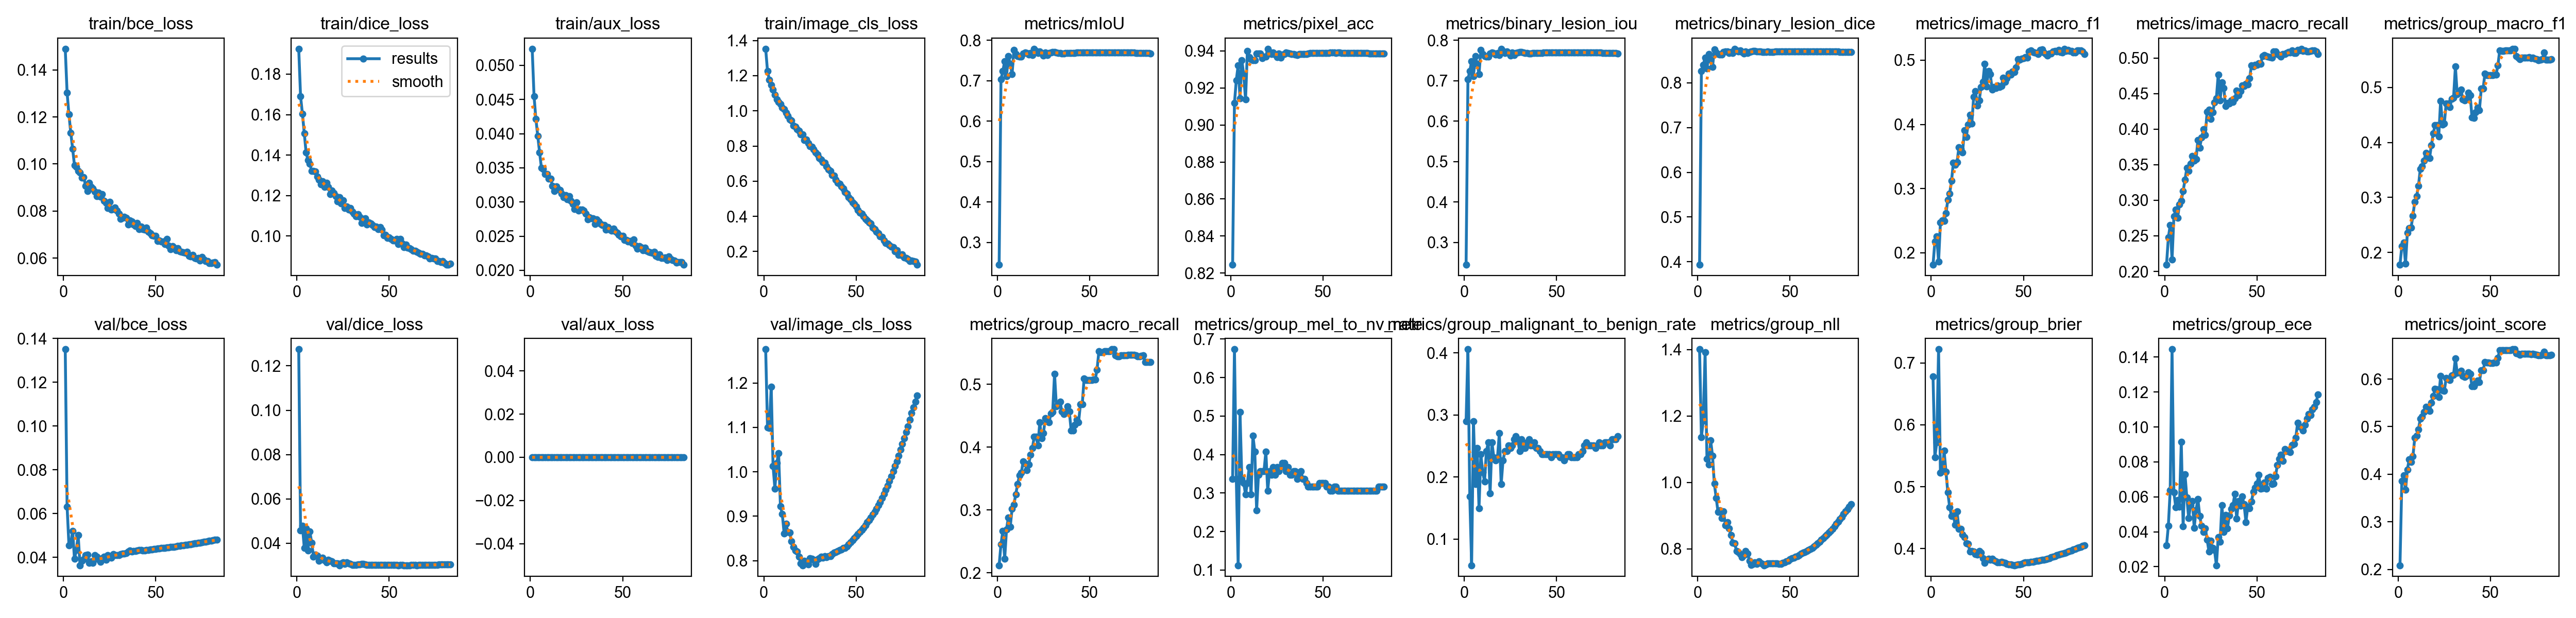

Values plotted in this chart, from the file beside it:
epoch, time, train/bce_loss, train/dice_loss, train/aux_loss, train/image_cls_loss, metrics/mIoU, metrics/pixel_acc, metrics/binary_lesion_iou, metrics/binary_lesion_dice, metrics/image_macro_f1, metrics/image_macro_recall, metrics/group_macro_f1, metrics/group_macro_recall, metrics/group_mel_to_nv_rate, metrics/group_malignant_to_benign_rate, metrics/group_nll, metrics/group_brier, metrics/group_ece, metrics/joint_score, metrics/feasible_joint, val/bce_loss, val/dice_loss, val/aux_loss
1, 156.8, 0.1489, 0.1925, 0.05242, 1.353, 0.2449, 0.8245, 0.2449, 0.3935, 0.1811, 0.2094, 0.1776, 0.2121, 0.3367, 0.2899, 1.4, 0.6778, 0.03209, 0.2086, 0, 0.1351, 0.1274, 0
2, 301.8, 0.1303, 0.169, 0.0455, 1.226, 0.7041, 0.9119, 0.7041, 0.8264, 0.2174, 0.2476, 0.2112, 0.2456, 0.6735, 0.4058, 1.136, 0.5475, 0.0435, 0.3856, 0, 0.06315, 0.04572, 0
3, 443.1, 0.121, 0.1605, 0.04214, 1.177, 0.7237, 0.9242, 0.7237, 0.8397, 0.2255, 0.265, 0.218, 0.2666, 0.3367, 0.1691, 1.186, 0.5714, 0.06378, 0.3972, 0, 0.04556, 0.04798, 0
4, 577, 0.1132, 0.1509, 0.0397, 1.147, 0.7485, 0.9321, 0.7485, 0.8562, 0.186, 0.2166, 0.1797, 0.2221, 0.1122, 0.05797, 1.392, 0.7218, 0.1445, 0.3668, 0, 0.04643, 0.03802, 0
5, 711.1, 0.1065, 0.1413, 0.03727, 1.121, 0.7117, 0.9145, 0.7117, 0.8316, 0.2467, 0.2772, 0.2361, 0.2695, 0.5102, 0.2899, 1.071, 0.5225, 0.06255, 0.4099, 0, 0.05197, 0.04684, 0
6, 844.9, 0.09937, 0.1375, 0.03499, 1.09, 0.7614, 0.9349, 0.7614, 0.8645, 0.2505, 0.2867, 0.2442, 0.2883, 0.3367, 0.1884, 1.054, 0.5261, 0.0541, 0.4312, 0, 0.03923, 0.0367, 0
7, 978.8, 0.09883, 0.1358, 0.03485, 1.065, 0.7415, 0.9272, 0.7415, 0.8516, 0.249, 0.2751, 0.2448, 0.2733, 0.3265, 0.2464, 1.126, 0.5579, 0.05815, 0.426, 0, 0.04329, 0.04542, 0
8, 1113, 0.09699, 0.1321, 0.03407, 1.051, 0.7167, 0.9136, 0.7167, 0.8349, 0.2612, 0.2939, 0.2668, 0.3014, 0.2959, 0.1498, 1.081, 0.524, 0.05443, 0.4373, 0, 0.0501, 0.04034, 0
9, 1247, 0.09635, 0.1321, 0.03409, 1.038, 0.776, 0.94, 0.776, 0.8739, 0.2823, 0.2995, 0.2923, 0.3083, 0.3265, 0.2367, 0.9963, 0.4912, 0.09152, 0.4762, 0, 0.03636, 0.03397, 0
10, 1382, 0.0942, 0.132, 0.03342, 1.017, 0.7663, 0.9367, 0.7663, 0.8677, 0.2921, 0.3132, 0.302, 0.3251, 0.3674, 0.2077, 0.9536, 0.4671, 0.04319, 0.481, 0, 0.0384, 0.03494, 0
11, 1516, 0.09449, 0.1293, 0.03339, 1.009, 0.7608, 0.9355, 0.7608, 0.8642, 0.3118, 0.3286, 0.321, 0.3411, 0.2959, 0.1932, 0.9112, 0.453, 0.07303, 0.4942, 0, 0.03918, 0.03433, 0
12, 1650, 0.09078, 0.1278, 0.03232, 0.9902, 0.7597, 0.935, 0.7597, 0.8634, 0.3399, 0.3452, 0.3518, 0.3548, 0.449, 0.2415, 0.9153, 0.454, 0.05974, 0.517, 0, 0.04109, 0.03221, 0
13, 1784, 0.08849, 0.1255, 0.03157, 0.9717, 0.7592, 0.9349, 0.7592, 0.8631, 0.3366, 0.3414, 0.3569, 0.3588, 0.4082, 0.256, 0.8919, 0.4386, 0.04775, 0.5205, 0, 0.04121, 0.0329, 0
14, 1918, 0.09204, 0.127, 0.03227, 0.9497, 0.7674, 0.9385, 0.7674, 0.8684, 0.3411, 0.3516, 0.3669, 0.3773, 0.2551, 0.1739, 0.9133, 0.4601, 0.05515, 0.5306, 0, 0.03739, 0.03342, 0
15, 2053, 0.09025, 0.1243, 0.03187, 0.9453, 0.7697, 0.9385, 0.7697, 0.8698, 0.3642, 0.3624, 0.3806, 0.3739, 0.3469, 0.256, 0.8705, 0.4324, 0.05764, 0.5413, 0, 0.03821, 0.03231, 0
16, 2194, 0.08954, 0.1263, 0.03172, 0.9153, 0.7692, 0.9386, 0.7692, 0.8695, 0.3622, 0.3555, 0.3762, 0.3634, 0.3571, 0.2319, 0.8802, 0.4323, 0.04227, 0.5379, 0, 0.03747, 0.03137, 0
17, 2336, 0.0882, 0.1243, 0.03123, 0.9098, 0.7645, 0.936, 0.7645, 0.8665, 0.3563, 0.3581, 0.3712, 0.3721, 0.3571, 0.2271, 0.8612, 0.423, 0.05256, 0.5327, 0, 0.04109, 0.03252, 0
18, 2485, 0.0863, 0.1208, 0.03069, 0.8953, 0.7682, 0.9369, 0.7682, 0.8689, 0.3911, 0.3847, 0.3948, 0.3875, 0.3571, 0.2319, 0.8421, 0.4187, 0.0588, 0.5507, 0, 0.04019, 0.03213, 0
19, 2632, 0.08788, 0.1226, 0.03102, 0.8862, 0.7636, 0.937, 0.7636, 0.866, 0.3802, 0.374, 0.4164, 0.3982, 0.4082, 0.2705, 0.819, 0.409, 0.04891, 0.5639, 0, 0.03908, 0.03188, 0
20, 2774, 0.08606, 0.1212, 0.03039, 0.8668, 0.7789, 0.9411, 0.7789, 0.8757, 0.3994, 0.3882, 0.4314, 0.4167, 0.3061, 0.1884, 0.8172, 0.4081, 0.04331, 0.5797, 0, 0.03785, 0.03105, 0
21, 2918, 0.08708, 0.1197, 0.03086, 0.8659, 0.7734, 0.9394, 0.7734, 0.8722, 0.4152, 0.3996, 0.4319, 0.4163, 0.3571, 0.2271, 0.7935, 0.3951, 0.03978, 0.5779, 0, 0.03953, 0.03093, 0
22, 3061, 0.08435, 0.1171, 0.03014, 0.8341, 0.7691, 0.9382, 0.7691, 0.8695, 0.4012, 0.392, 0.4112, 0.4027, 0.3469, 0.2415, 0.7899, 0.3965, 0.04199, 0.5623, 0, 0.04021, 0.03105, 0
23, 3202, 0.08341, 0.1192, 0.02972, 0.8365, 0.7728, 0.9391, 0.7728, 0.8718, 0.4428, 0.4248, 0.4758, 0.4391, 0.3674, 0.2415, 0.7839, 0.3957, 0.03551, 0.6064, 0, 0.03883, 0.03012, 0
24, 3344, 0.08117, 0.116, 0.02897, 0.8171, 0.7682, 0.9381, 0.7682, 0.8689, 0.4518, 0.4275, 0.4322, 0.414, 0.3469, 0.2512, 0.7743, 0.3914, 0.02855, 0.5762, 0, 0.04089, 0.03091, 0
25, 3486, 0.08386, 0.1177, 0.02993, 0.798, 0.7623, 0.9366, 0.7623, 0.8651, 0.4294, 0.4147, 0.4339, 0.4224, 0.3674, 0.2464, 0.7804, 0.3904, 0.0348, 0.5751, 0, 0.04053, 0.03147, 0
26, 3621, 0.08071, 0.1138, 0.0287, 0.7958, 0.7694, 0.9386, 0.7694, 0.8697, 0.4374, 0.4234, 0.4707, 0.4459, 0.3571, 0.2512, 0.7941, 0.3963, 0.03073, 0.6018, 0, 0.03984, 0.0308, 0
27, 3755, 0.08082, 0.1147, 0.02885, 0.7806, 0.7635, 0.9362, 0.7635, 0.8659, 0.4581, 0.4372, 0.4712, 0.4433, 0.3674, 0.2609, 0.7862, 0.3938, 0.02947, 0.5998, 0, 0.04142, 0.03145, 0
28, 3890, 0.08152, 0.1132, 0.02891, 0.7624, 0.7685, 0.938, 0.7685, 0.8691, 0.4663, 0.4435, 0.4644, 0.4391, 0.3775, 0.2657, 0.7646, 0.3849, 0.02084, 0.5974, 0, 0.04109, 0.03084, 0
29, 4024, 0.08024, 0.1139, 0.02872, 0.7521, 0.7693, 0.9381, 0.7693, 0.8696, 0.4947, 0.4768, 0.4795, 0.4533, 0.3775, 0.2609, 0.7523, 0.3775, 0.03691, 0.6073, 0, 0.04106, 0.03079, 0
30, 4159, 0.0789, 0.112, 0.02825, 0.7325, 0.7709, 0.939, 0.7709, 0.8706, 0.459, 0.4406, 0.4809, 0.4561, 0.3571, 0.2415, 0.7555, 0.3817, 0.0344, 0.6088, 0, 0.04103, 0.03035, 0
31, 4293, 0.0767, 0.1111, 0.02744, 0.7214, 0.7705, 0.9388, 0.7705, 0.8704, 0.4828, 0.4656, 0.5378, 0.5167, 0.3674, 0.2609, 0.7595, 0.3834, 0.05516, 0.6437, 0, 0.04147, 0.03031, 0
32, 4427, 0.0771, 0.1097, 0.02773, 0.7078, 0.77, 0.9385, 0.77, 0.87, 0.478, 0.4578, 0.4879, 0.4645, 0.3469, 0.2464, 0.7553, 0.3821, 0.04, 0.6129, 0, 0.04163, 0.03035, 0
33, 4561, 0.07745, 0.1107, 0.02763, 0.7054, 0.769, 0.9383, 0.769, 0.8694, 0.4546, 0.4326, 0.4907, 0.4663, 0.3469, 0.2464, 0.7618, 0.384, 0.04966, 0.6143, 0, 0.04163, 0.03041, 0
34, 4695, 0.07713, 0.1094, 0.0276, 0.6851, 0.7691, 0.9383, 0.7691, 0.8695, 0.4584, 0.4369, 0.4964, 0.4718, 0.3571, 0.256, 0.758, 0.3814, 0.042, 0.6179, 0, 0.0418, 0.03045, 0
35, 4829, 0.07425, 0.1065, 0.02674, 0.6657, 0.7676, 0.9379, 0.7676, 0.8685, 0.4566, 0.4363, 0.4787, 0.4564, 0.3571, 0.2609, 0.755, 0.3795, 0.04929, 0.6062, 0, 0.04268, 0.03067, 0
36, 4964, 0.07604, 0.1085, 0.02742, 0.6572, 0.7671, 0.9378, 0.7671, 0.8682, 0.4603, 0.4406, 0.476, 0.4529, 0.3367, 0.2512, 0.7507, 0.3778, 0.05311, 0.6043, 0, 0.04298, 0.03066, 0
37, 5098, 0.07555, 0.1088, 0.02715, 0.634, 0.7684, 0.9382, 0.7684, 0.8691, 0.458, 0.4384, 0.4787, 0.4552, 0.3469, 0.2512, 0.753, 0.3779, 0.05528, 0.6065, 0, 0.04272, 0.0304, 0
38, 5232, 0.07429, 0.1057, 0.02674, 0.6306, 0.7687, 0.9383, 0.7687, 0.8692, 0.4601, 0.443, 0.4904, 0.465, 0.3571, 0.256, 0.7556, 0.3789, 0.06171, 0.614, 0, 0.0428, 0.0303, 0
39, 5366, 0.07365, 0.1066, 0.02661, 0.6091, 0.7682, 0.9382, 0.7682, 0.8689, 0.4726, 0.4545, 0.4858, 0.4565, 0.3367, 0.2464, 0.7569, 0.3781, 0.04759, 0.6109, 0, 0.04287, 0.03033, 0
40, 5501, 0.0749, 0.1061, 0.02661, 0.5913, 0.768, 0.9382, 0.768, 0.8688, 0.4659, 0.448, 0.445, 0.4262, 0.3367, 0.2464, 0.7568, 0.3769, 0.05771, 0.5846, 0, 0.04314, 0.03035, 0
41, 5635, 0.07227, 0.1055, 0.02593, 0.5842, 0.7681, 0.9383, 0.7681, 0.8689, 0.472, 0.4533, 0.4447, 0.4265, 0.3265, 0.2415, 0.7565, 0.3754, 0.05494, 0.5844, 0, 0.04325, 0.03034, 0
42, 5770, 0.07349, 0.1043, 0.02631, 0.5712, 0.7688, 0.9385, 0.7688, 0.8693, 0.4788, 0.4612, 0.4552, 0.4356, 0.3163, 0.2367, 0.7561, 0.3748, 0.06015, 0.5916, 0, 0.04331, 0.03026, 0
43, 5904, 0.07235, 0.1047, 0.02597, 0.5578, 0.7694, 0.9387, 0.7694, 0.8697, 0.4775, 0.4603, 0.4632, 0.4432, 0.3163, 0.2367, 0.7571, 0.3748, 0.05567, 0.597, 0, 0.04318, 0.03022, 0
44, 6039, 0.07216, 0.1033, 0.02577, 0.5392, 0.7697, 0.9388, 0.7697, 0.8699, 0.4822, 0.4639, 0.4583, 0.4391, 0.3163, 0.2367, 0.7546, 0.3736, 0.04559, 0.5939, 0, 0.04311, 0.0302, 0
45, 6173, 0.07291, 0.1045, 0.0261, 0.5278, 0.7696, 0.9388, 0.7696, 0.8698, 0.4813, 0.4628, 0.4975, 0.4677, 0.3163, 0.2367, 0.7545, 0.3733, 0.05444, 0.6188, 0, 0.04326, 0.03023, 0
46, 6307, 0.07123, 0.1031, 0.02574, 0.5085, 0.7695, 0.9388, 0.7695, 0.8698, 0.4891, 0.4718, 0.4975, 0.4677, 0.3163, 0.2367, 0.7571, 0.3738, 0.05341, 0.6187, 0, 0.04333, 0.03025, 0
47, 6442, 0.07047, 0.1004, 0.02551, 0.4965, 0.7699, 0.9389, 0.7699, 0.87, 0.5017, 0.4894, 0.525, 0.5092, 0.3163, 0.2319, 0.7597, 0.3744, 0.05734, 0.6358, 0, 0.04345, 0.03019, 0
48, 6577, 0.06959, 0.1005, 0.02521, 0.4797, 0.7697, 0.9388, 0.7697, 0.8699, 0.5004, 0.4885, 0.5225, 0.5065, 0.3265, 0.2367, 0.762, 0.3747, 0.06285, 0.6342, 0, 0.04365, 0.03021, 0
49, 6711, 0.06935, 0.09899, 0.025, 0.4693, 0.7698, 0.9388, 0.7698, 0.8699, 0.5028, 0.4905, 0.5225, 0.5065, 0.3265, 0.2367, 0.7646, 0.3756, 0.06525, 0.6342, 0, 0.04383, 0.0302, 0
50, 6846, 0.06937, 0.09947, 0.02505, 0.4567, 0.7699, 0.9389, 0.7699, 0.87, 0.5029, 0.4905, 0.5222, 0.5065, 0.3265, 0.2367, 0.7689, 0.3771, 0.06761, 0.6341, 0, 0.04391, 0.03017, 0
51, 6980, 0.06727, 0.09852, 0.02444, 0.4364, 0.7698, 0.9388, 0.7698, 0.87, 0.5045, 0.4926, 0.5222, 0.5065, 0.3265, 0.2367, 0.7715, 0.3776, 0.07253, 0.634, 0, 0.04401, 0.03019, 0
52, 7115, 0.06749, 0.09791, 0.0244, 0.4212, 0.7701, 0.9389, 0.7701, 0.8701, 0.5044, 0.4918, 0.5236, 0.5077, 0.3163, 0.2319, 0.7733, 0.3779, 0.06461, 0.635, 0, 0.04413, 0.03016, 0
53, 7249, 0.06709, 0.09776, 0.02424, 0.4158, 0.7701, 0.9389, 0.7701, 0.8701, 0.5136, 0.5027, 0.5229, 0.5073, 0.3163, 0.2319, 0.7757, 0.3782, 0.06487, 0.6346, 0, 0.04421, 0.03016, 0
54, 7383, 0.06697, 0.09852, 0.0243, 0.3992, 0.7702, 0.939, 0.7702, 0.8702, 0.5149, 0.5038, 0.5396, 0.5228, 0.3061, 0.2271, 0.7786, 0.3787, 0.06819, 0.6447, 0, 0.04428, 0.03014, 0
55, 7518, 0.06605, 0.09604, 0.02395, 0.3843, 0.7703, 0.939, 0.7703, 0.8702, 0.5127, 0.5024, 0.5672, 0.5523, 0.3061, 0.2319, 0.7815, 0.3791, 0.06459, 0.661, 0, 0.04438, 0.03013, 0
56, 7652, 0.06808, 0.0985, 0.02452, 0.3767, 0.7703, 0.939, 0.7703, 0.8702, 0.5118, 0.5017, 0.566, 0.5508, 0.3163, 0.2367, 0.7853, 0.3799, 0.07083, 0.6603, 0, 0.04446, 0.03014, 0
57, 7786, 0.06533, 0.09635, 0.02359, 0.3646, 0.7701, 0.9389, 0.7701, 0.8701, 0.5116, 0.5015, 0.566, 0.5508, 0.3163, 0.2367, 0.7881, 0.3804, 0.07139, 0.6602, 0, 0.0446, 0.03014, 0
58, 7920, 0.06382, 0.09442, 0.02316, 0.3588, 0.7703, 0.939, 0.7703, 0.8702, 0.5098, 0.5004, 0.5671, 0.5521, 0.3061, 0.2319, 0.7902, 0.3807, 0.06722, 0.6609, 0, 0.04469, 0.03012, 0
59, 8055, 0.06518, 0.09569, 0.02354, 0.3358, 0.7702, 0.939, 0.7702, 0.8701, 0.5162, 0.5093, 0.5671, 0.5521, 0.3061, 0.2319, 0.7935, 0.3816, 0.0676, 0.6609, 0, 0.04477, 0.03011, 0
60, 8189, 0.06447, 0.09431, 0.0234, 0.3284, 0.7701, 0.9389, 0.7701, 0.8701, 0.5166, 0.5093, 0.5671, 0.5521, 0.3061, 0.2319, 0.7966, 0.3819, 0.07178, 0.6608, 0, 0.04485, 0.03013, 0
... 23 more rows
